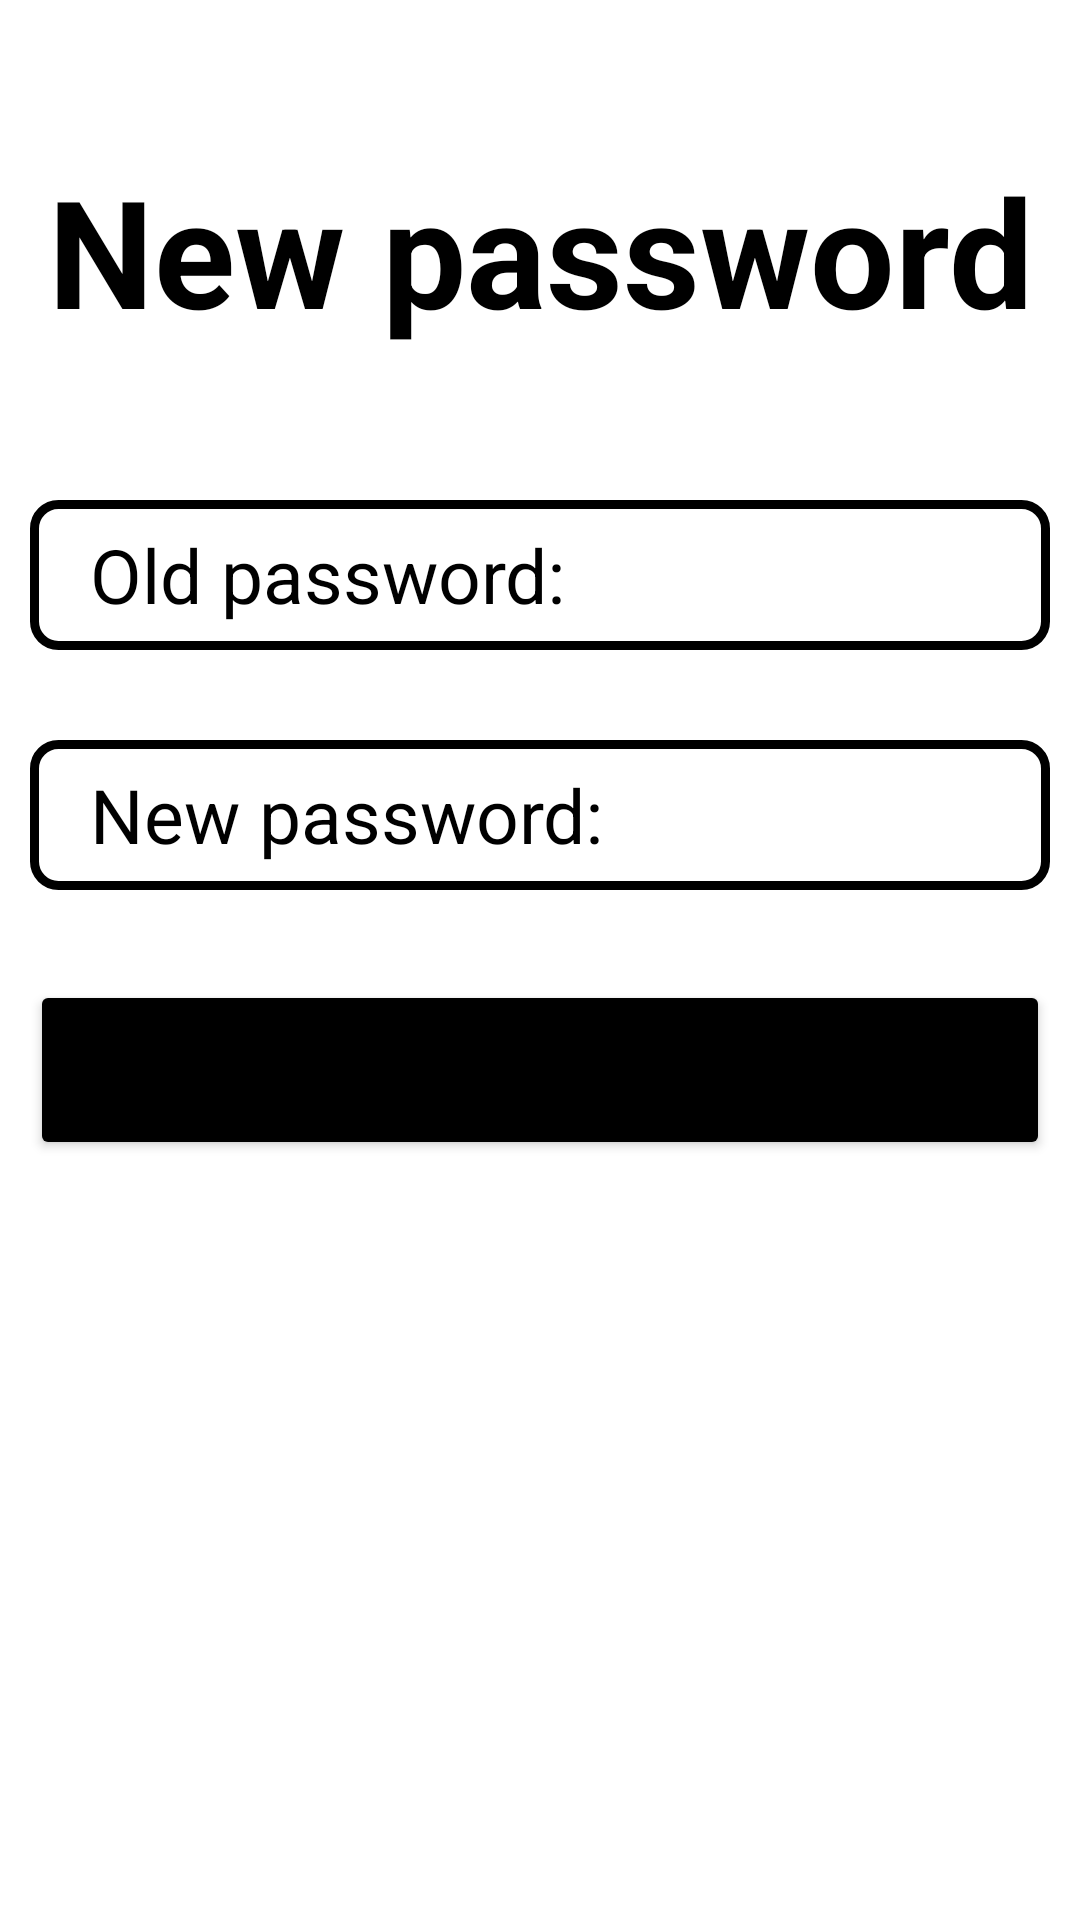

Produce the Android XML layout that renders to this screen, including the resource entries it uses.
<!-- AndroidManifest.xml: application theme Theme.Anidroid -->
<!-- res/layout/activity_new_pass.xml -->
<?xml version="1.0" encoding="utf-8"?>
<LinearLayout xmlns:android="http://schemas.android.com/apk/res/android"
    xmlns:app="http://schemas.android.com/apk/res-auto"
    xmlns:tools="http://schemas.android.com/tools"
    android:layout_width="match_parent"
    android:layout_height="match_parent"
    android:padding="10dp"
    android:orientation="vertical"
    tools:context=".NewPassActivity">


    <TextView
        android:id="@+id/textView4"
        android:layout_width="match_parent"
        android:layout_height="wrap_content"
        android:layout_marginTop="40dp"
        android:layout_marginBottom="50dp"
        android:gravity="center_horizontal"
        android:text="New password"
        android:textColor="@color/black"
        android:textSize="50dp"
        android:textStyle="bold" />

    <EditText
        android:layout_width="match_parent"
        android:layout_height="50dp"
        android:id="@+id/oldpass"
        android:hint="Old password:"
        android:textSize="25dp"
        android:textColorHint="@color/black"
        android:background="@drawable/edittextbackground"
        android:layout_marginBottom="30dp"
        android:paddingLeft="20dp"/>




    <EditText
        android:layout_width="match_parent"
        android:layout_height="50dp"
        android:id="@+id/newpass"
        android:hint="New password:"
        android:textSize="25dp"
        android:textColorHint="@color/black"
        android:background="@drawable/edittextbackground"
        android:layout_marginBottom="30dp"
        android:paddingLeft="20dp"/>

    <Button
        android:layout_width="match_parent"
        android:layout_height="60dp"
        android:id="@+id/btnSubmit"
        android:text="Confirm new password"
        android:textSize="20dp"
        android:backgroundTint="@color/black"
        android:layout_marginBottom="30dp"/>



</LinearLayout>
<!-- resources referenced by this layout -->
<resources>
  <!-- drawable edittextbackground (drawable) -->
  <?xml version="1.0" encoding="utf-8"?>
  <shape android:shape="rectangle" xmlns:android="http://schemas.android.com/apk/res/android">
  
  
      <stroke android:width="3dp" android:color="@color/black"/>
      <corners android:radius="8dp"/>
  </shape>
  <style name="Theme.Anidroid" parent="Theme.MaterialComponents.DayNight.DarkActionBar">
          
          <item name="colorPrimary">@color/purple_500</item>
          <item name="colorPrimaryVariant">@color/purple_700</item>
          <item name="colorOnPrimary">@color/white</item>
          
          <item name="colorSecondary">@color/teal_200</item>
          <item name="colorSecondaryVariant">@color/teal_700</item>
          <item name="colorOnSecondary">@color/black</item>
          
          <item name="android:statusBarColor" tools:targetApi="l">?attr/colorPrimaryVariant</item>
          
      </style>
  <!-- not gathered from this repository: default colours our renderer supplied (Android Studio template values) -->
  <color name="purple_500">#FF6200EE</color>
  <color name="purple_700">#FF3700B3</color>
  <color name="teal_200">#FF03DAC5</color>
  <color name="teal_700">#FF018786</color>
  <color name="black">#FF000000</color>
  <color name="white">#FFFFFFFF</color>
</resources>
